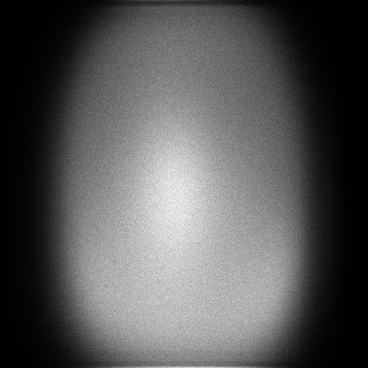

Data behind this chart, as committed beside it:
x, y, count
0, 3, 1
0, 38, 1
0, 40, 1
0, 88, 1
0, 97, 1
0, 99, 1
0, 101, 1
0, 115, 1
0, 127, 1
0, 134, 1
0, 139, 2
0, 171, 1
0, 174, 1
0, 175, 1
0, 178, 3
0, 194, 1
0, 196, 1
0, 199, 1
0, 202, 1
0, 207, 1
0, 208, 1
0, 215, 1
0, 217, 1
0, 225, 1
0, 232, 2
0, 244, 3
0, 250, 1
0, 252, 1
0, 253, 1
0, 255, 1
0, 256, 1
0, 265, 1
0, 266, 1
0, 267, 1
0, 269, 3
0, 271, 2
0, 272, 1
0, 274, 1
0, 275, 1
0, 276, 1
0, 277, 1
0, 279, 1
0, 285, 2
0, 290, 1
0, 292, 2
0, 295, 1
0, 301, 1
0, 303, 1
0, 317, 1
0, 318, 1
0, 334, 1
0, 336, 1
0, 338, 1
0, 350, 1
1, 38, 1
1, 61, 1
1, 90, 1
1, 97, 1
1, 101, 1
1, 107, 1
... 125,385 more rows
